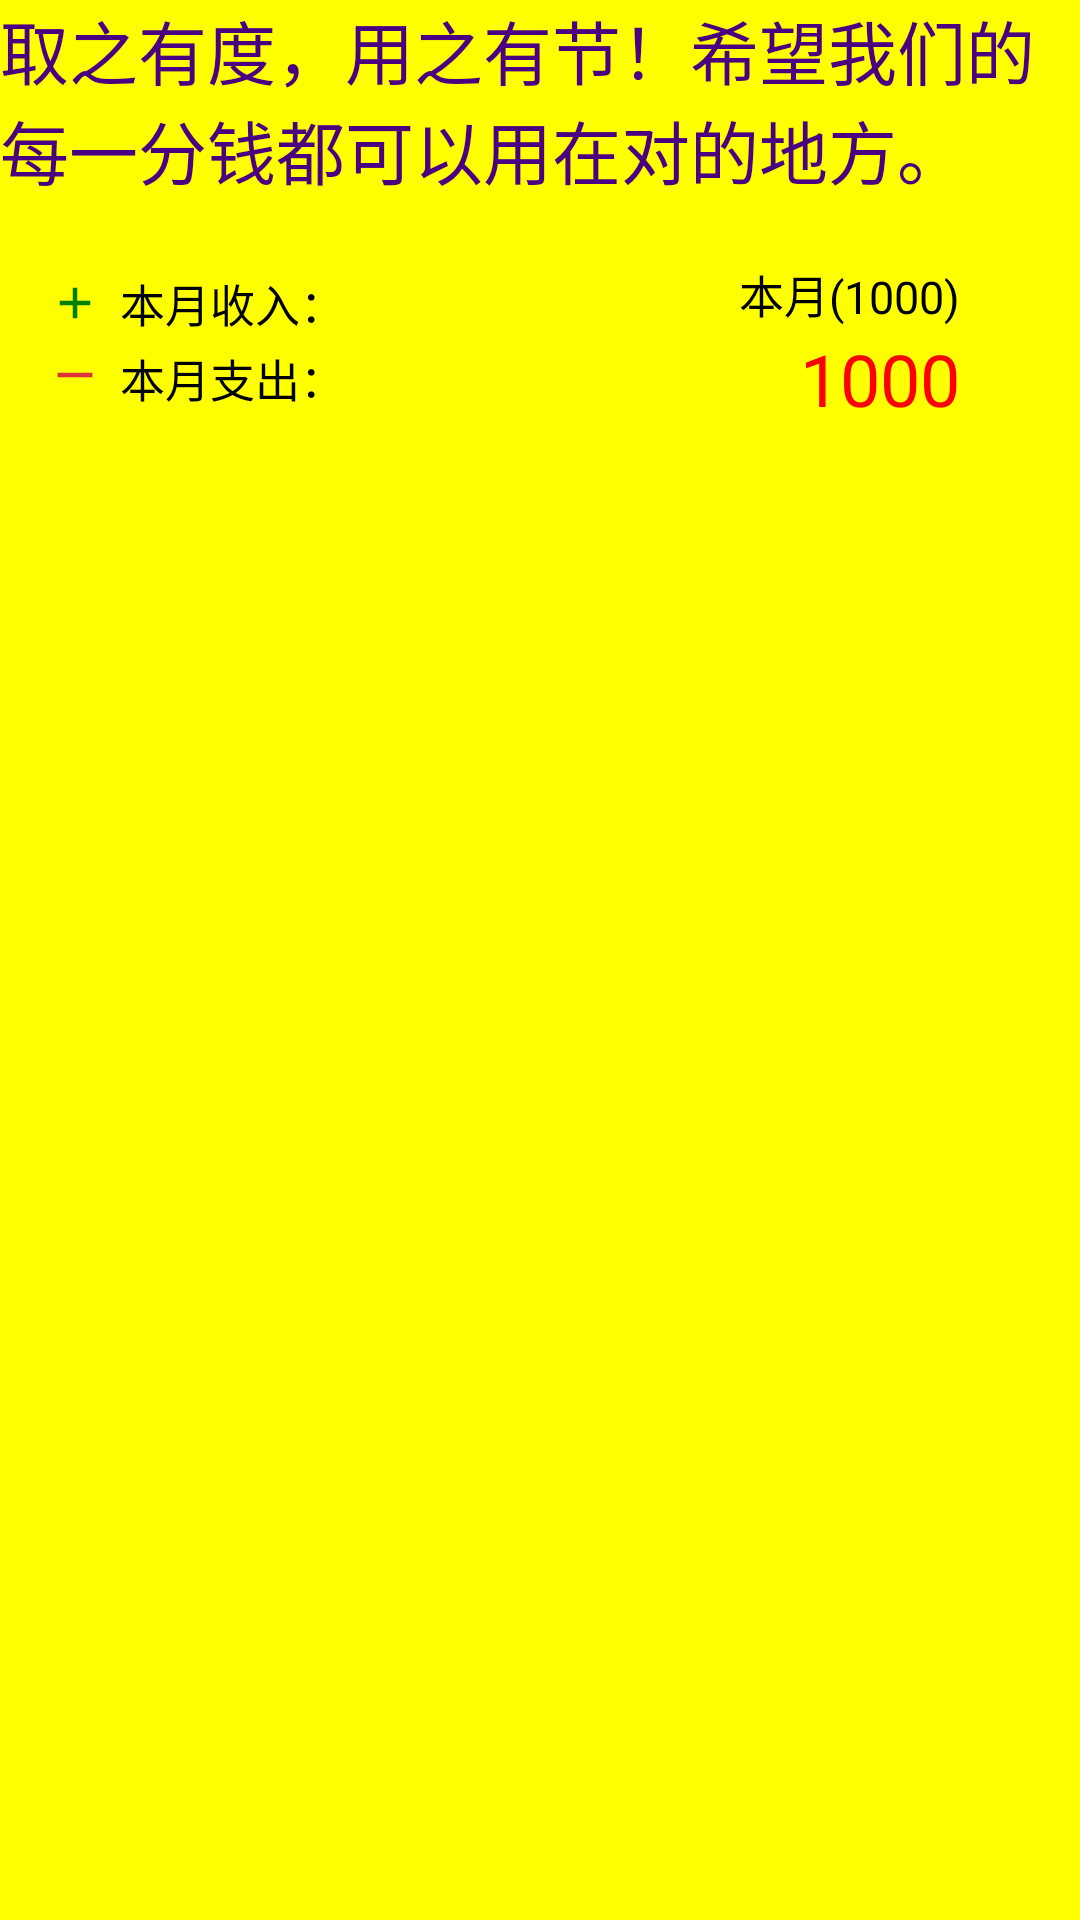

Write the Android layout XML for this screen, with the resource values it uses.
<!-- AndroidManifest.xml: application theme Theme.Handbook -->
<!-- res/layout/head_layout.xml -->
<?xml version="1.0" encoding="utf-8"?>
<RelativeLayout xmlns:android="http://schemas.android.com/apk/res/android"
        android:layout_width="match_parent"
        android:layout_height="wrap_content"
        android:background="#FFFF00">
        <TextView
            android:layout_width="match_parent"
            android:layout_height="wrap_content"
            android:text="取之有度，用之有节！希望我们的每一分钱都可以用在对的地方。"
            android:textColor="#4B0082"
            android:textSize="23sp"
            />
        <ImageView
            android:id="@+id/income_iv"
            android:layout_marginLeft="10dp"
            android:layout_marginTop="86dp"
            android:layout_width="30dp"
            android:layout_height="30dp"
            android:src="@drawable/ic_income_foreground"
            />
        <ImageView
            android:id="@+id/expense_iv"
            android:layout_marginTop="110dp"
            android:layout_marginLeft="10dp"
            android:layout_width="30dp"
            android:layout_height="30dp"
            android:src="@drawable/ic_expense_foreground"
            />

        <TextView
            android:id="@+id/expense_tv"
            android:layout_width="wrap_content"
            android:layout_height="wrap_content"
            android:layout_marginTop="115dp"
            android:layout_toRightOf="@id/expense_iv"
            android:text="本月支出："
            android:textColor="#000000"
            android:textSize="15sp"
            />
        <TextView
            android:id="@+id/income_tv"
            android:layout_width="wrap_content"
            android:layout_height="wrap_content"
            android:layout_marginTop="90dp"
            android:layout_toRightOf="@id/income_iv"
            android:text="本月收入："
            android:textColor="#000000"
            android:textSize="15sp"
            />

        <TextView
            android:id="@+id/balance_tv"
            android:layout_width="wrap_content"
            android:layout_height="wrap_content"
            android:layout_marginTop="110dp"
            android:layout_alignParentRight="true"
            android:text="1000"
            android:layout_marginRight="40dp"
            android:textColor="#FF0000"
            android:textSize="24sp"
            />
        <TextView
            android:layout_width="wrap_content"
            android:layout_height="wrap_content"
            android:layout_alignParentRight="true"
            android:layout_marginTop="87dp"
            android:layout_marginRight="40dp"
            android:text="本月(1000)"
            android:textColor="#000000"
            android:textSize="15sp"
            />
</RelativeLayout>
<!-- resources referenced by this layout -->
<resources>
  <!-- drawable ic_expense_foreground (drawable) -->
  <vector xmlns:android="http://schemas.android.com/apk/res/android"
      android:width="108dp"
      android:height="108dp"
      android:viewportWidth="108"
      android:viewportHeight="108"
      android:tint="#DC3436">
    <group android:scaleX="2.61"
        android:scaleY="2.61"
        android:translateX="22.68"
        android:translateY="22.68">
      <path
          android:fillColor="@android:color/white"
          android:pathData="M4,11h16v2h-16z"
          android:fillType="evenOdd"/>
    </group>
  </vector>
  <!-- drawable ic_income_foreground (drawable) -->
  <vector xmlns:android="http://schemas.android.com/apk/res/android"
      android:width="108dp"
      android:height="108dp"
      android:viewportWidth="108"
      android:viewportHeight="108"
      android:tint="#008000">
    <group android:scaleX="2.61"
        android:scaleY="2.61"
        android:translateX="22.68"
        android:translateY="22.68">
      <path
          android:fillColor="@android:color/white"
          android:pathData="M19,13h-6v6h-2v-6H5v-2h6V5h2v6h6v2z"/>
    </group>
  </vector>
  <style name="Theme.Handbook" parent="Theme.MaterialComponents.DayNight.DarkActionBar">
          
          <item name="colorPrimary">@color/purple_500</item>
          <item name="colorPrimaryVariant">@color/purple_700</item>
          <item name="colorOnPrimary">@color/white</item>
          
          <item name="colorSecondary">@color/teal_200</item>
          <item name="colorSecondaryVariant">@color/teal_700</item>
          <item name="colorOnSecondary">@color/black</item>
          
          <item name="android:statusBarColor" tools:targetApi="l">?attr/colorPrimaryVariant</item>
          
      </style>
  <color name="purple_500">#FF6200EE</color>
  <color name="purple_700">#FF3700B3</color>
  <color name="white">#FFFFFFFF</color>
  <color name="teal_200">#FF03DAC5</color>
  <color name="teal_700">#FF018786</color>
  <color name="black">#FF000000</color>
</resources>
